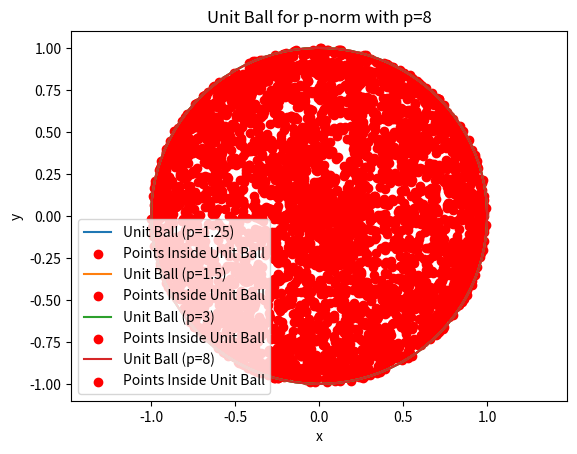

Here is the Python script that generated this plot:
import numpy as np
import matplotlib.pyplot as plt
def generate_points_inside_unit_ball(num_points, p_norm):
    points_inside_ball = []

    for _ in range(num_points):
        # Generate random polar coordinates
        r = np.random.rand() ** (1 / p_norm)
        theta = np.random.uniform(0, 2 * np.pi)

        # Convert polar coordinates to Cartesian coordinates
        x = r * np.cos(theta)
        y = r * np.sin(theta)

        points_inside_ball.append([x, y])

    return np.array(points_inside_ball)


def plot_unit_ball(p_norm, points_inside_ball):
    # Plotting the unit ball
    theta = np.linspace(0, 2 * np.pi, 100)
    x = np.cos(theta)
    y = np.sin(theta)

    plt.plot(x, y, label=f'Unit Ball (p={p_norm})')

    # Plotting the points inside the unit ball
    plt.scatter(points_inside_ball[:, 0], points_inside_ball[:, 1], color='red', label='Points Inside Unit Ball')

    plt.title(f'Unit Ball for p-norm with p={p_norm}')
    plt.xlabel('x')
    plt.ylabel('y')
    plt.legend()
    plt.axis('equal')
    plt.show()


# Number of random points to generate
num_points = 1000

# List of p-norm values
p_norm_values = [1.25, 1.5, 3, 8]

# Generate and plot points for each p-norm
for p_norm in p_norm_values:
    points_inside_ball = generate_points_inside_unit_ball(num_points, p_norm)
    plot_unit_ball(p_norm, points_inside_ball)